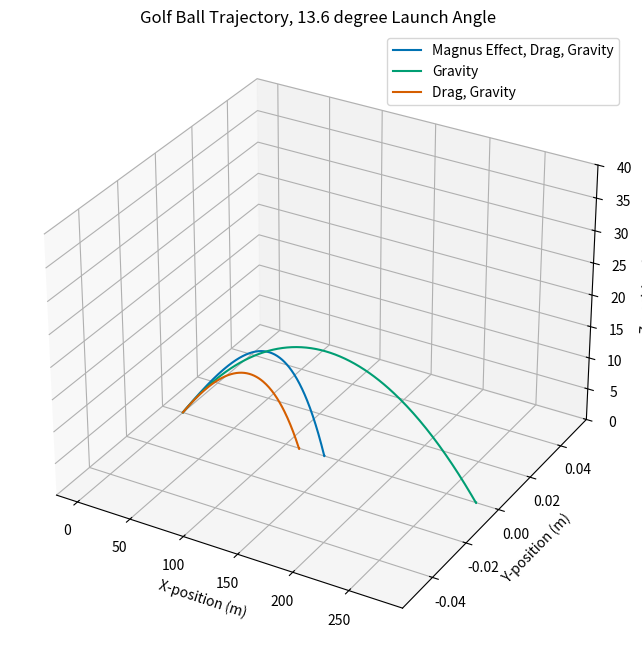
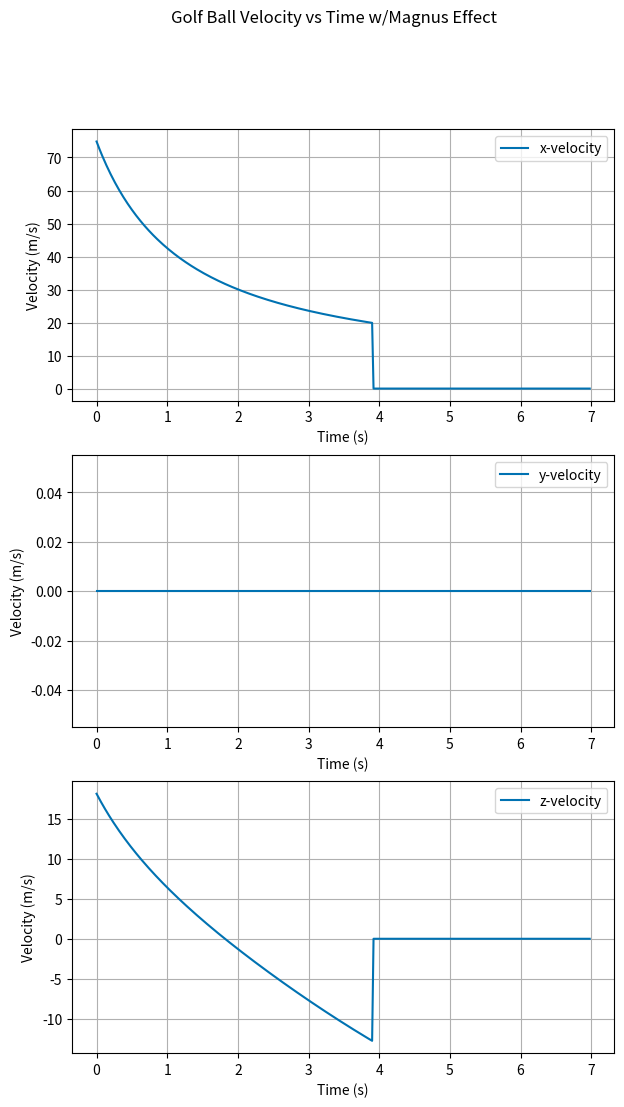
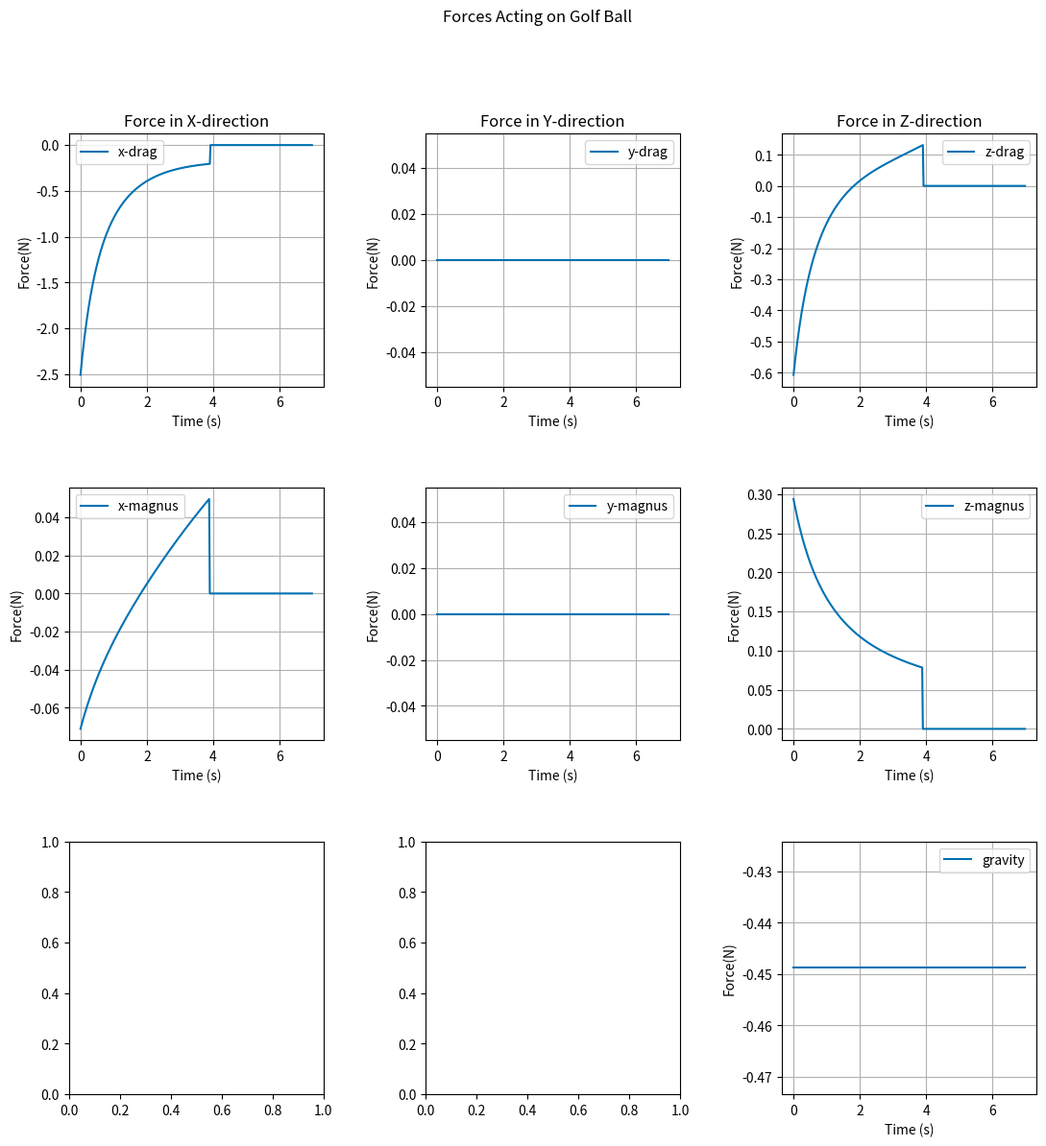

These charts were generated, in order, by the following Python code:
import numpy as np
import matplotlib.pyplot as plt
from math import *
import pandas as pd
import os #needed for file outputs
import sys
#import functions and libraries

plt.style.use('seaborn-v0_8-colorblind')
#use specific style for matplot

output_folder_name = "midterm_output_files"
output_folder = os.path.join(os.getcwd(), output_folder_name)
if not os.path.exists(output_folder):
    os.makedirs(output_folder, exist_ok=True)
# os black magic i found on google to output to correct places.


g = 9.81 #m/s^2
C_d = 0.15 #dimensionless
rho = 1.235 #kg/m^3
A = 4.7E-3 #m^2
r = 0.0213 #m
S = (2/3)*rho*r**3*pi #kg
m = 4.575E-2 #kg
N = 350 #number of time steps.
k=N #time variable used later
#set up constants

vel_vec_aray = np.zeros((N,3))
vel_vec_aray[0] = np.array([77*cos(radians(13.6)),0,77*sin(radians(13.6))])
# use radians() function on degress.
pos_vec_aray = np.zeros((N,3))
pos_vec_aray[0]=np.array([0,0,0.03])
omega_vec_aray = np.zeros((N,3))
omega_vec_aray[0]=np.array([0,-50*pi,0])
#set up initial vectors

delta_t = 1/50
t = np.arange(0,7,delta_t)
#make 350 time points, from 1-7.

def Magnitude(vec):
    sq_vec = np.zeros(len(vec))
    for i,j in enumerate(vec):
        sq_vec[i] = j**2
        mag = np.sqrt(sum(sq_vec))
    return mag
#Define a simple magnitude function for any vector

def Dot_v_x(vel_vec,omega_vec=[0,0,0],component=False):
    drag_a = -(1/(2*m))*(C_d*rho*A*vel_vec[0])*Magnitude(vel_vec)
    magnus_a = (S/m)*(omega_vec[1]*vel_vec[2]-omega_vec[2]*vel_vec[1])
    #directly from the analytic equations
    if component==False:
        return drag_a+magnus_a
    else:
        return np.array([m*drag_a,m*magnus_a]) 
        #this would be for showing the individual forces instead of acceleration.
#Define our acceleration in x as a function of velocity

def Dot_v_y(vel_vec,omega_vec=[0,0,0], component=False):
    drag_a = -(1/(2*m))*(C_d*rho*A*vel_vec[1])*Magnitude(vel_vec)
    magnus_a = (S/m)*omega_vec[2]*vel_vec[0]
    #from analytic equations
    if component==False:
        return drag_a+magnus_a
    else:
        return np.array([m*drag_a,m*magnus_a])
        #same as before.
#Define our acceleration in y as a function of velocity

def Dot_v_z(vel_vec,omega_vec=[0,0,0],component=False):
    g_a = -g
    #dont forget gravity in the z-direction.
    drag_a = -(1/(2*m))*(C_d*rho*A*vel_vec[2])*Magnitude(vel_vec)
    magnus_a = -(S/m)*omega_vec[1]*vel_vec[0]
    #this one is negative
    if component==False:
        return g_a+drag_a+magnus_a
    else:
        return np.array([m*g_a,m*drag_a,m*magnus_a]) #again, don't forget gravity
        #importantly, this one is a 3-vector, instead of a 
        # 2-vector, make sure future calls can handle that
#Define our acceleration in z as a function of velocity

def Drag(vel_vec):
    a_x = -(1/(2*m))*(C_d*rho*A*vel_vec[0])*Magnitude(vel_vec)
    a_y = -(1/(2*m))*(C_d*rho*A*vel_vec[1])*Magnitude(vel_vec)
    a_z = -(1/(2*m))*(C_d*rho*A*vel_vec[2])*Magnitude(vel_vec)
    return np.array([a_x,a_y,a_z])
#strict drag acceleration

acc_vec_aray = np.zeros((N,3))
acc_vec_aray[0]=np.array([Dot_v_x(vel_vec_aray[0],omega_vec_aray[0]),
               Dot_v_y(vel_vec_aray[0],omega_vec_aray[0]),
               Dot_v_z(vel_vec_aray[0],omega_vec_aray[0])])

for i in range(1,N):
    vel_x = vel_vec_aray[i-1][0] + acc_vec_aray[i-1][0]*delta_t
    vel_y = vel_vec_aray[i-1][1] + acc_vec_aray[i-1][1]*delta_t
    vel_z = vel_vec_aray[i-1][2] + acc_vec_aray[i-1][2]*delta_t
    vel_vec_aray[i] = np.array([vel_x,vel_y,vel_z])
    #Euler velocity update
    pos_x = pos_vec_aray[i-1][0] + vel_vec_aray[i][0]*delta_t
    pos_y = pos_vec_aray[i-1][1] + vel_vec_aray[i][1]*delta_t
    pos_z = pos_vec_aray[i-1][2] + vel_vec_aray[i][2]*delta_t
    pos_vec_aray[i] = np.array([pos_x,pos_y,pos_z])
    if pos_vec_aray[i][2] <= 1E-3:
        k = i
        break #this simulates hitting the ground and no more force being applied.
    #Euler-Cromer position update
    omega_y = omega_vec_aray[i-i][1]#*0.964
    omega_z = omega_vec_aray[i-1][2]#*0.964
    omega_vec_aray[i] = np.array([0,omega_y,omega_z])
    #exponential decay of angular velocity
    acc_x = Dot_v_x(vel_vec_aray[i],omega_vec_aray[i])
    acc_y = Dot_v_y(vel_vec_aray[i],omega_vec_aray[i])
    acc_z = Dot_v_z(vel_vec_aray[i],omega_vec_aray[i])
    acc_vec_aray[i] = np.array([acc_x,acc_y,acc_z])
    #Euler acceleration update
if k != N:
    for i in range(k+1,N):
        pos_vec_aray[i] = np.array([pos_vec_aray[i-1][0],pos_vec_aray[i-1][1],0])
        #this updates the position array with the final x and y positions, while keeping z zero.
#Thus, we complete our magnus effect situation.

pos_orth_aray = np.transpose(pos_vec_aray)
vel_orth_aray = np.transpose(vel_vec_aray)
#transpose for easy plotting of trajectory.

v_i_1 = np.array([77*cos(radians(13.6)),0,77*sin(radians(13.6))])
pos_1 = np.zeros((N,3))
pos_1[0] = np.array([0,0,0.02])
x,y,z = pos_1[0]
for i in range(1,N):
    if z <= 0:
        pos_1[i] = np.array([x,y,0])
    else:
        x = pos_1[0][0] + v_i_1[0]*t[i]
        y = pos_1[0][1] + v_i_1[1]*t[i]
        z = pos_1[0][2] + v_i_1[2]*t[i] - (9.8/2)*(t[i])**2   
        #these are exactly the kinematic equations from high-school physics. 
        # Doesn't conservative, constant accelerations, make things so easy?
        pos_1[i] = np.array([x,y,z])
# position of ball under only gravitational force.
pos_1 = np.transpose(pos_1)
# transpose for plotting

acc_2 = np.zeros((N,3))
vel_2 = np.zeros((N,3))
pos_2 = np.zeros((N,3))
vel_2[0] = np.array([77*cos(radians(13.6)),0,77*sin(radians(13.6))])
pos_2[0] = np.array([0,0,0.02])
acc_2[0] = np.array([
    Drag(vel_2[0])[0],
    Drag(vel_2[0])[1],
    Drag(vel_2[0])[2] - g
])
x,y,z = pos_2[0]
for i in range(1,N):
    if z <= 0:
        acc_2[i] = np.array([0,0,-g])
        vel_2[i] = np.array([0,0,0])
        pos_2[i] = np.array([x,y,0])
    else:
        vel_x = vel_2[i-1][0] + acc_2[i-1][0]*delta_t
        vel_y = vel_2[i-1][1] + acc_2[i-1][1]*delta_t
        vel_z = vel_2[i-1][2] + acc_2[i-1][2]*delta_t
        vel_2[i] = np.array([vel_x,vel_y,vel_z])
        x = pos_2[i-1][0] + vel_2[i][0]*delta_t
        y = pos_2[i-1][1] + vel_2[i][1]*delta_t
        z = pos_2[i-1][2] + vel_2[i][2]*delta_t
        pos_2[i] = np.array([x,y,z])
        acc_x = Drag(vel_2[i])[0]
        acc_y = Drag(vel_2[i])[1]
        acc_z = Drag(vel_2[i])[2] - g
        acc_2[i] = np.array([acc_x,acc_y,acc_z])
#Euler-Cromer integration of just drag and gravity

pos_orth_2 = np.transpose(pos_2)
#transpose for plotting

"""
filename_1 = "log_1.txt"
output_path_1 = os.path.join(output_folder,filename_1)
with open(output_path_1,'w') as output:
    with np.printoptions(threshold=sys.maxsize):
        print(pos_1,file=output)
"""
# I used this during testing to output a log of the gravity only ball, as I had some trouble getting the function to work.

force_x = np.zeros((N,2))
force_y = np.zeros((N,2))
force_z = np.zeros((N,3))
#initialize force arrays
# two forces possible in x and y directions, three in z, these do not all have same shape!
force_x[0] = Dot_v_x(vel_vec_aray[0],omega_vec_aray[0],True)
force_y[0] = Dot_v_y(vel_vec_aray[0],omega_vec_aray[0],True)
force_z[0] = Dot_v_z(vel_vec_aray[0],omega_vec_aray[0],True)
for i in range(1,N):
    force_x[i] = Dot_v_x(vel_vec_aray[i],omega_vec_aray[i],True)
    force_y[i] = Dot_v_y(vel_vec_aray[i],omega_vec_aray[i],True)
    force_z[i] = Dot_v_z(vel_vec_aray[i],omega_vec_aray[i],True)
force_x = np.transpose(force_x)
force_y = np.transpose(force_y)
force_z = np.transpose(force_z)

#look upon my plots, ye mighty and despair.
fig = plt.figure(figsize=(8,8))
ax = fig.add_subplot(111,projection="3d")
ax.plot(pos_orth_aray[0],pos_orth_aray[1],pos_orth_aray[2],label="Magnus Effect, Drag, Gravity")
ax.plot(pos_1[0],pos_1[1],pos_1[2], label="Gravity")
ax.plot(pos_orth_2[0],pos_orth_2[1],pos_orth_2[2], label="Drag, Gravity")
ax.set_title("Golf Ball Trajectory, 13.6 degree Launch Angle")
ax.set_xlabel("X-position (m)")
ax.set_ylabel("Y-position (m)")
ax.set_zlabel("Z-position (m)")
ax.set_zbound((0,40))
ax.legend()
ax.grid(True)
filename_2 = "Plot I - PHY321 Midterm I Exercise I.png"
output_path_2 = os.path.join(output_folder,filename_2)
fig.savefig(output_path_2)
#First plot of trajectory in 3-d space.

fig, ax = plt.subplots(3,1,figsize=(7,12))
fig.suptitle("Golf Ball Velocity vs Time w/Magnus Effect")
ax[0].plot(t,vel_orth_aray[0],label="x-velocity")
ax[0].set_xlabel("Time (s)")
ax[0].set_ylabel("Velocity (m/s)")
ax[0].legend()
ax[0].grid(True)
# plot x velocity 
ax[1].plot(t,vel_orth_aray[1],label="y-velocity")
ax[1].set_xlabel("Time (s)")
ax[1].set_ylabel("Velocity (m/s)")
ax[1].legend()
ax[1].grid(True)
# plot y velocity
ax[2].plot(t,vel_orth_aray[2],label="z-velocity")
ax[2].set_xlabel("Time (s)")
ax[2].set_ylabel("Velocity (m/s)")
ax[2].legend()
ax[2].grid(True)
#plot z velocity
filename_3 = "Plot II - PHY321 Midterm I Exercise I.png"
output_path_3 = os.path.join(output_folder,filename_3)
fig.savefig(output_path_3)
#filename shenanigans.

fig,ax = plt.subplots(3,3,figsize=(13,13))
fig.suptitle("Forces Acting on Golf Ball")
ax[0][0].set_title("Force in X-direction")
ax[0][0].plot(t,force_x[0],label="x-drag")
ax[0][0].set_xlabel("Time (s)")
ax[0][0].set_ylabel("Force(N)")
ax[0][0].legend()
ax[0][0].grid(True)

ax[1][0].plot(t,force_x[1],label="x-magnus")
ax[1][0].set_xlabel("Time (s)")
ax[1][0].set_ylabel("Force(N)")
ax[1][0].legend()
ax[1][0].grid(True)

ax[0][1].set_title("Force in Y-direction")
ax[0][1].plot(t,force_y[0],label="y-drag")
ax[0][1].set_xlabel("Time (s)")
ax[0][1].set_ylabel("Force(N)")
ax[0][1].legend()
ax[0][1].grid(True)

ax[1][1].plot(t,force_y[1],label="y-magnus")
ax[1][1].set_xlabel("Time (s)")
ax[1][1].set_ylabel("Force(N)")
ax[1][1].legend()
ax[1][1].grid(True)

ax[0][2].set_title("Force in Z-direction")
ax[0][2].plot(t,force_z[1],label="z-drag")
ax[0][2].set_xlabel("Time (s)")
ax[0][2].set_ylabel("Force(N)")
ax[0][2].legend()
ax[0][2].grid(True)

ax[1][2].plot(t,force_z[2],label="z-magnus")
ax[1][2].set_xlabel("Time (s)")
ax[1][2].set_ylabel("Force(N)")
ax[1][2].legend()
ax[1][2].grid(True)

ax[2][2].plot(t,force_z[0],label="gravity")
ax[2][2].set_xlabel("Time (s)")
ax[2][2].set_ylabel("Force(N)")
ax[2][2].legend()
ax[2][2].grid(True)
#Plot all forces.
fig.subplots_adjust(hspace=0.4,wspace=0.4)
filename_4 = "Plot III - PHY321 Midterm I Exercise I"
output_path_4 = os.path.join(output_folder,filename_4)
fig.savefig(output_path_4)
#save to this filename in a diff folder.
#we should be donezo with this one.
